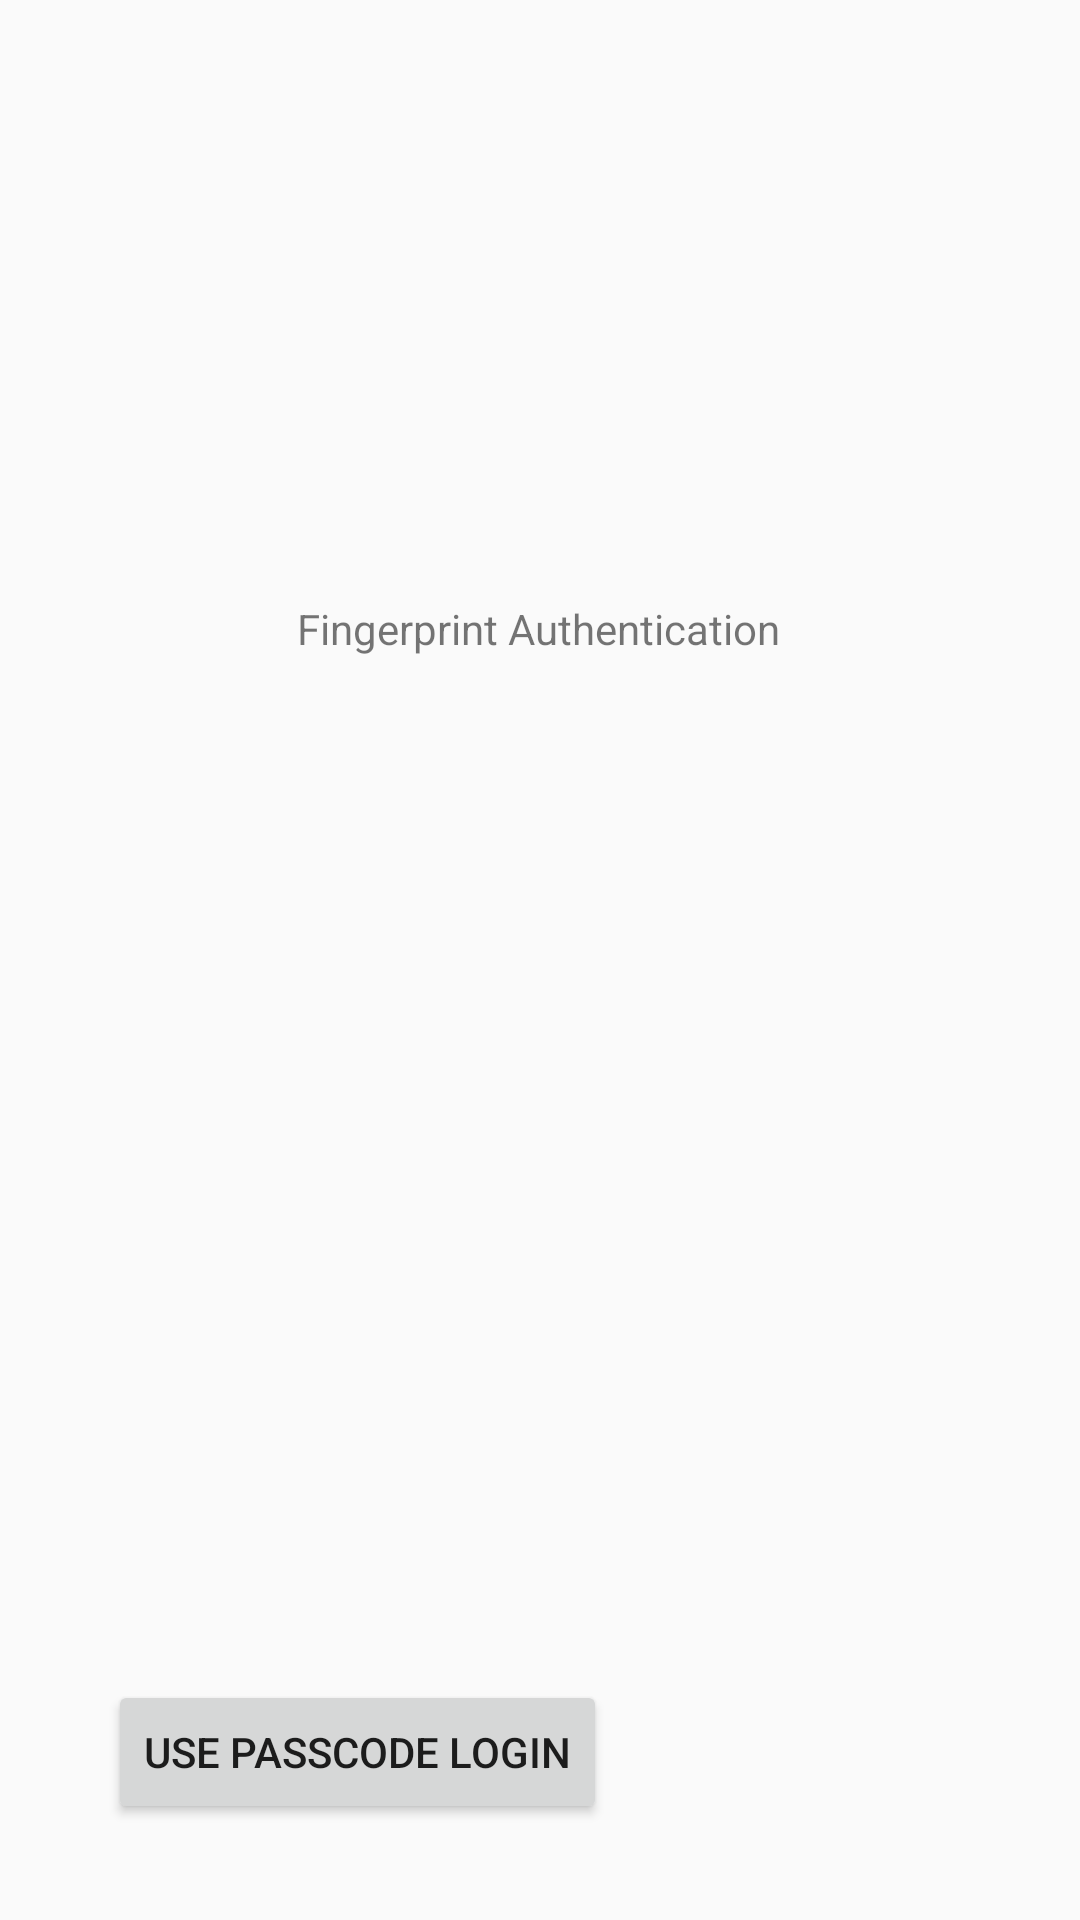

Produce the Android XML layout that renders to this screen, including the resource entries it uses.
<!-- AndroidManifest.xml: application theme AppTheme -->
<!-- res/layout/activity_fingerprint_authentication.xml -->
<?xml version="1.0" encoding="utf-8"?>
<androidx.constraintlayout.widget.ConstraintLayout xmlns:android="http://schemas.android.com/apk/res/android"
    xmlns:app="http://schemas.android.com/apk/res-auto"
    xmlns:tools="http://schemas.android.com/tools"
    android:layout_width="match_parent"
    android:layout_height="match_parent"
    tools:context=".Activities.LoginActivities.FingerprintAuthenticationActivity">

    <TextView
        android:id="@+id/textView2"
        android:layout_width="wrap_content"
        android:layout_height="wrap_content"
        android:layout_marginTop="200dp"
        android:text="@string/fingerprintauthentication"
        app:layout_constraintEnd_toEndOf="parent"
        app:layout_constraintHorizontal_bias="0.497"
        app:layout_constraintStart_toStartOf="parent"
        app:layout_constraintTop_toTopOf="parent" />

    <Button
        android:id="@+id/button"
        android:layout_width="wrap_content"
        android:layout_height="wrap_content"
        android:layout_marginStart="36dp"
        android:layout_marginBottom="32dp"
        android:onClick="loadPasscodeAuth"
        android:text="@string/usepasscode"
        app:layout_constraintBottom_toBottomOf="parent"
        app:layout_constraintStart_toStartOf="parent" />
</androidx.constraintlayout.widget.ConstraintLayout>
<!-- resources referenced by this layout -->
<resources>
  <string name="fingerprintauthentication">Fingerprint Authentication</string>
  <string name="usepasscode">Use passcode login</string>
  <style name="AppTheme" parent="Theme.AppCompat.Light.DarkActionBar">
          
          <item name="colorPrimary">@color/loginGreen</item>
          <item name="colorPrimaryDark">@color/loginGreen</item>
          <item name="colorAccent">@color/colorAccent</item>
      </style>
  <color name="loginGreen">#3B5D5B</color>
  <color name="colorAccent">#D81B60</color>
</resources>
